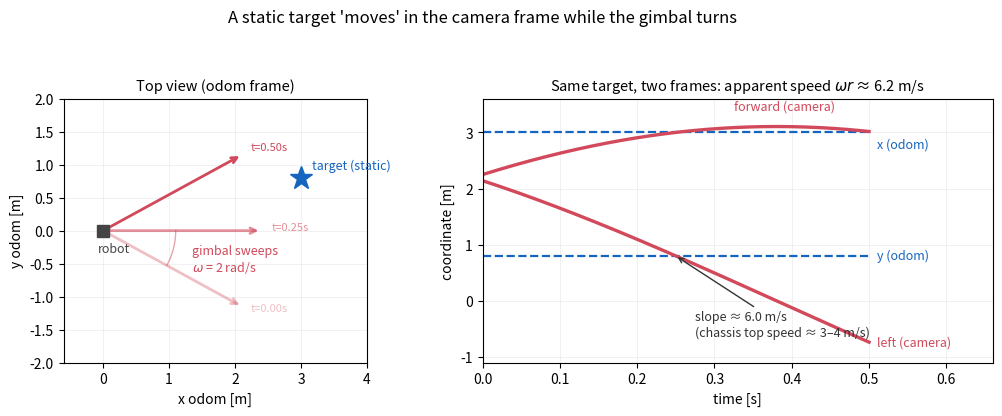

This figure's Python source: (Note: this script raises an exception after producing the figure.)
# Why aim prediction must run in an inertial frame.
# A target that is perfectly static in the odom frame appears to move at
# omega * r in the camera frame while the gimbal sweeps.
# Output: chapters/2.Theory/images/theory-transform-inertial-frame.png
import numpy as np
import matplotlib.pyplot as plt

# Scenario: gimbal yaw sweeps at omega = 2 rad/s; target static in odom.
omega = 2.0                       # rad/s, ordinary tracking speed
t = np.linspace(0.0, 0.5, 300)    # s
yaw = -0.5 + omega * t            # rad, sweep -28.6 deg -> +28.6 deg
p_odom = np.array([3.0, 0.8])     # m, static target (top view: x forward, y left)
r = np.hypot(*p_odom)             # 3.10 m
v_app = omega * r                 # 6.21 m/s apparent speed, constant magnitude

# Body(gimbal/camera)-frame coordinates: p_b = Rz(yaw)^T p_odom
fwd = np.cos(yaw) * p_odom[0] + np.sin(yaw) * p_odom[1]
left = -np.sin(yaw) * p_odom[0] + np.cos(yaw) * p_odom[1]

C_CAM = "#d1495b"   # camera-frame curves (the misleading view)
C_ODOM = "#1565c0"  # odom-frame lines (the truthful view)

fig, (axL, axR) = plt.subplots(1, 2, figsize=(10.5, 4.2),
                               gridspec_kw={"width_ratios": [1, 1.35]})

# --- Left: top view in the odom frame -------------------------------------
axL.set_title("Top view (odom frame)", fontsize=10.5)
axL.plot(0, 0, "s", color="#444444", ms=9, zorder=5)
axL.annotate("robot", (0, 0), textcoords="offset points", xytext=(-4, -16),
             fontsize=9, color="#444444")
axL.plot(*p_odom, "*", color=C_ODOM, ms=17, zorder=5)
axL.annotate("target (static)", p_odom, textcoords="offset points",
             xytext=(8, 6), fontsize=9, color=C_ODOM)
# camera forward direction at three instants
for tk, alpha in [(0.0, 0.35), (0.25, 0.6), (0.5, 1.0)]:
    a = -0.5 + omega * tk
    axL.annotate("", xy=(2.4 * np.cos(a), 2.4 * np.sin(a)), xytext=(0, 0),
                 arrowprops=dict(arrowstyle="->", color=C_CAM, alpha=alpha, lw=2))
    axL.annotate(f"t={tk:.2f}s", (2.55 * np.cos(a), 2.55 * np.sin(a)),
                 fontsize=8, color=C_CAM, alpha=alpha, ha="left")
arc = np.linspace(-0.5, 0.0, 60)
axL.plot(1.1 * np.cos(arc), 1.1 * np.sin(arc), color=C_CAM, lw=1, alpha=0.5)
axL.annotate("gimbal sweeps\n$\\omega$ = 2 rad/s", (1.35, -0.62), fontsize=9,
             color=C_CAM)
axL.set_xlim(-0.6, 4.0); axL.set_ylim(-2.0, 2.0)
axL.set_aspect("equal")
axL.set_xlabel("x odom [m]"); axL.set_ylabel("y odom [m]")
axL.grid(alpha=0.25, lw=0.5)

# --- Right: the same target's coordinates in both frames ------------------
axR.set_title(f"Same target, two frames: apparent speed $\\omega r$ ≈ {v_app:.1f} m/s",
              fontsize=10.5)
axR.plot(t, np.full_like(t, p_odom[0]), "--", color=C_ODOM, lw=1.6)
axR.plot(t, np.full_like(t, p_odom[1]), "--", color=C_ODOM, lw=1.6)
axR.plot(t, fwd, color=C_CAM, lw=2.4)
axR.plot(t, left, color=C_CAM, lw=2.4)
# direct labels: odom lines at the right edge, camera curves away from them
axR.annotate("x (odom)", (t[-1], p_odom[0]), textcoords="offset points",
             xytext=(6, -4), fontsize=9, color=C_ODOM, va="top")
axR.annotate("y (odom)", (t[-1], p_odom[1]), textcoords="offset points",
             xytext=(6, 0), fontsize=9, color=C_ODOM, va="center")
kf = np.argmax(fwd)  # label the forward curve at its peak
axR.annotate("forward (camera)", (t[kf], fwd[kf]), textcoords="offset points",
             xytext=(-30, 10), fontsize=9, color=C_CAM, va="bottom")
axR.annotate("left (camera)", (t[-1], left[-1]), textcoords="offset points",
             xytext=(6, 0), fontsize=9, color=C_CAM, va="center")
# slope annotation where the left-coordinate changes fastest (t = 0.25 s, yaw = 0)
k = np.argmin(np.abs(yaw))
axR.annotate(f"slope ≈ {omega * p_odom[0]:.1f} m/s\n(chassis top speed ≈ 3–4 m/s)",
             (t[k], left[k]), textcoords="offset points", xytext=(14, -58),
             fontsize=9, color="#333333",
             arrowprops=dict(arrowstyle="->", color="#333333", lw=1))
axR.set_xlim(0, 0.66)
axR.set_ylim(-1.1, 3.6)
axR.set_xlabel("time [s]"); axR.set_ylabel("coordinate [m]")
axR.grid(alpha=0.25, lw=0.5)

fig.suptitle("A static target 'moves' in the camera frame while the gimbal turns",
             fontsize=12)
fig.tight_layout(rect=(0, 0, 1, 0.93))
out = "chapters/2.Theory/images/theory-transform-inertial-frame.png"
fig.savefig(out, dpi=150, bbox_inches="tight")
print("saved", out)
print(f"r = {r:.3f} m, apparent speed = {v_app:.2f} m/s")
# sanity: numeric derivative of camera-frame position magnitude
vx = np.gradient(fwd, t); vy = np.gradient(left, t)
print("numeric apparent speed:", np.hypot(vx, vy).mean())
